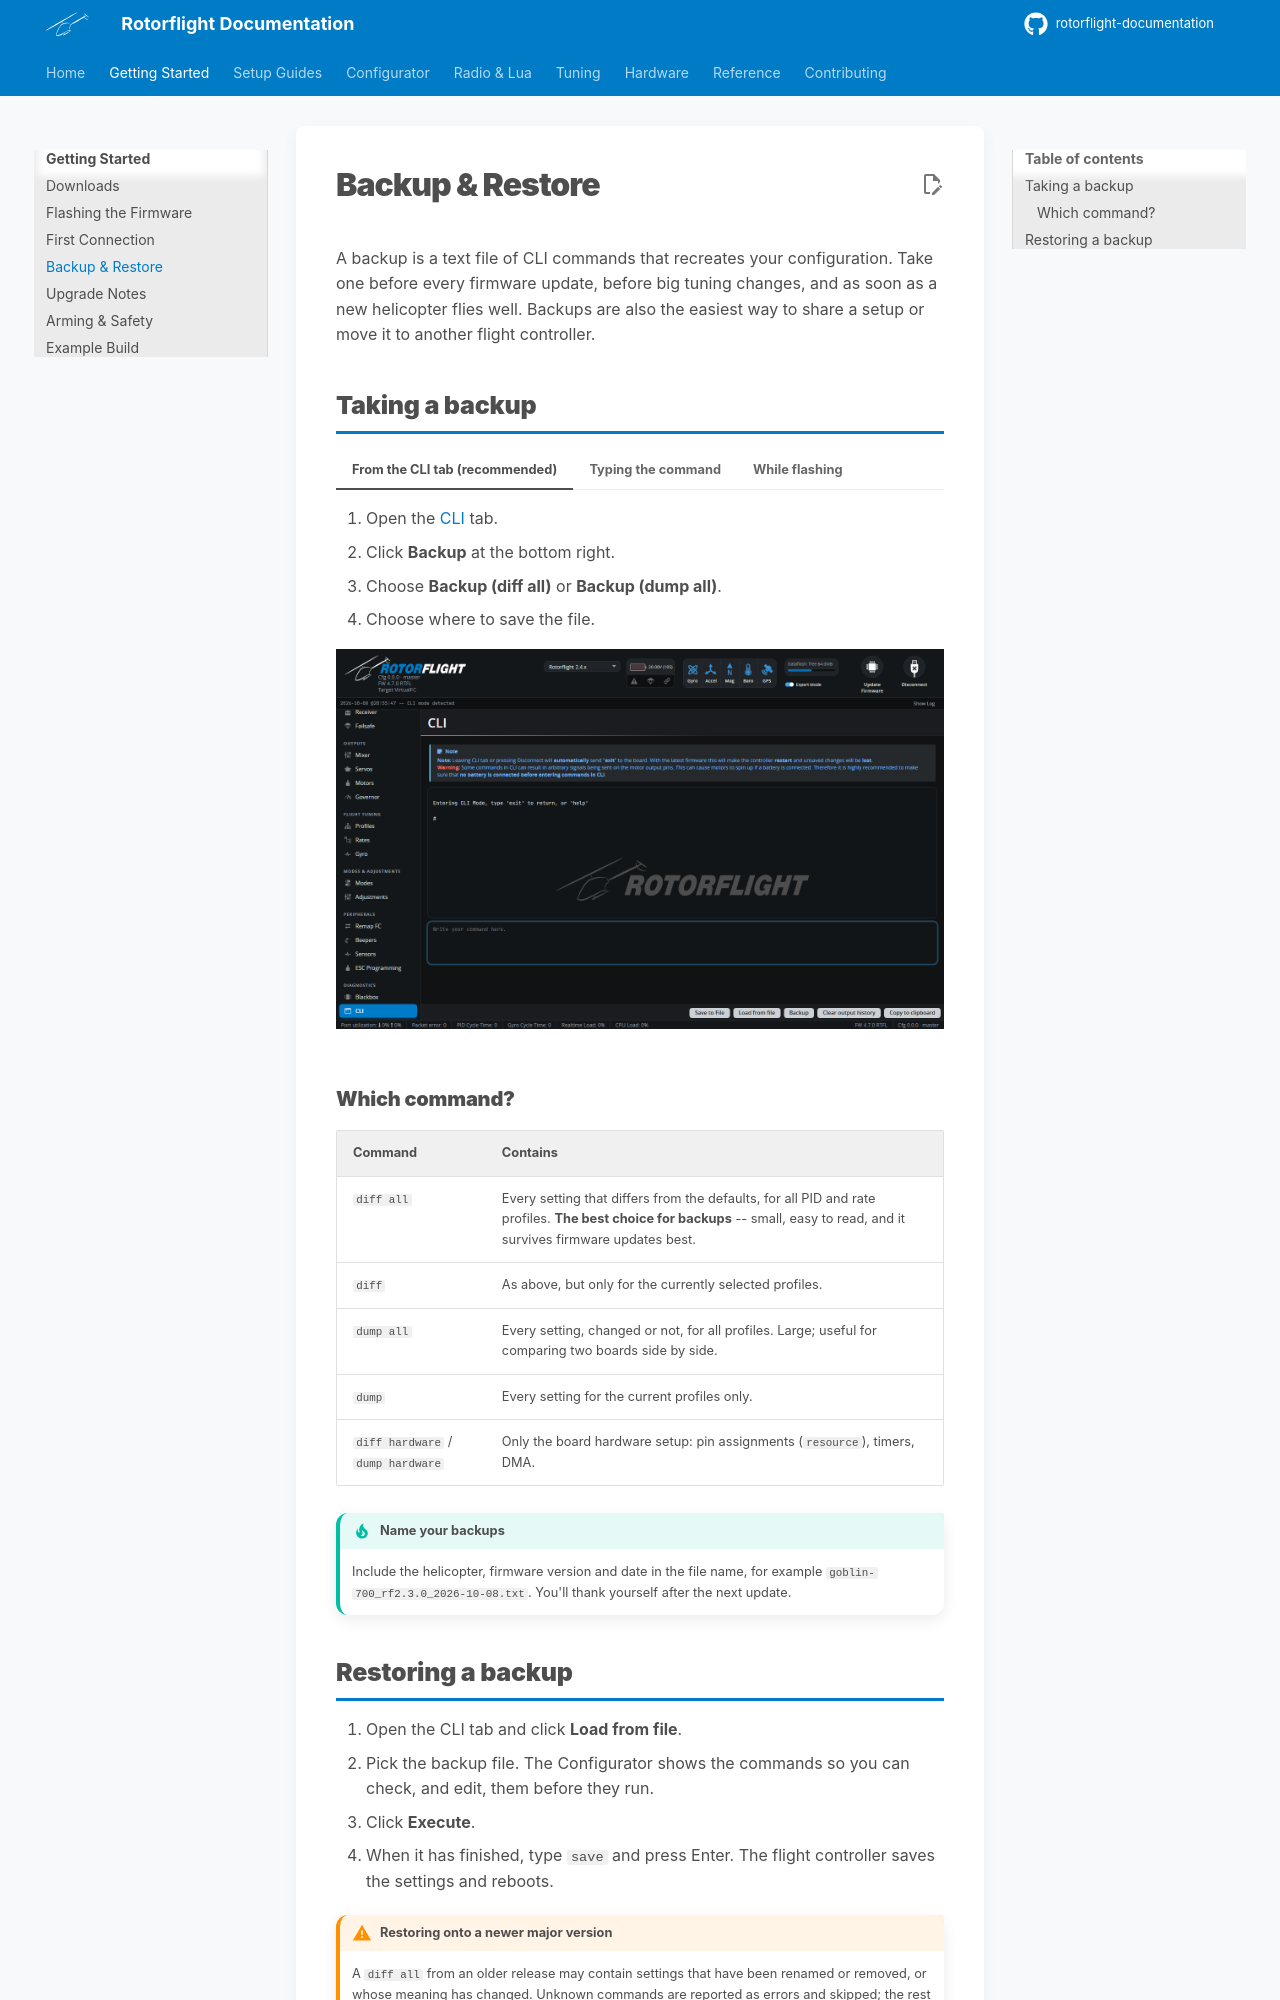

repository: rotorflight/rotorflight-documentation · page: getting-started/backup-and-restore/index.html · generator: mkdocs

# Backup & Restore

A backup is a text file of CLI commands that recreates your configuration.
Take one before every firmware update, before big tuning changes, and as
soon as a new helicopter flies well. Backups are also the easiest way to
share a setup or move it to another flight controller.

## Taking a backup

=== "From the CLI tab (recommended)"

    1. Open the [CLI](../configurator/tabs/cli.md) tab.
    2. Click **Backup** at the bottom right.
    3. Choose **Backup (diff all)** or **Backup (dump all)**.
    4. Choose where to save the file.

    ![CLI tab with the Backup button at the bottom right](../assets/images/configurator/cli.png)

=== "Typing the command"

    1. Open the CLI tab and click **Clear output history**.
    2. Type `diff all` (or another command from the table below) and press
       Enter.
    3. When the output stops, click **Save to File**.

=== "While flashing"

    The [Firmware Flasher](flashing-the-firmware.md) wizard has a Backup
    step that captures your settings before flashing and restores them once
    the new firmware boots. Use **Save Backup File...** in that step to keep
    a copy on disk as well.

### Which command?

| Command | Contains |
| --- | --- |
| `diff all` | Every setting that differs from the defaults, for all PID and rate profiles. **The best choice for backups** -- small, easy to read, and it survives firmware updates best. |
| `diff` | As above, but only for the currently selected profiles. |
| `dump all` | Every setting, changed or not, for all profiles. Large; useful for comparing two boards side by side. |
| `dump` | Every setting for the current profiles only. |
| `diff hardware` / `dump hardware` | Only the board hardware setup: pin assignments (`resource`), timers, DMA. |

!!! tip "Name your backups"
    Include the helicopter, firmware version and date in the file name, for
    example `goblin-700_rf2.3.0_2026-10-08.txt`. You'll thank yourself after
    the next update.
